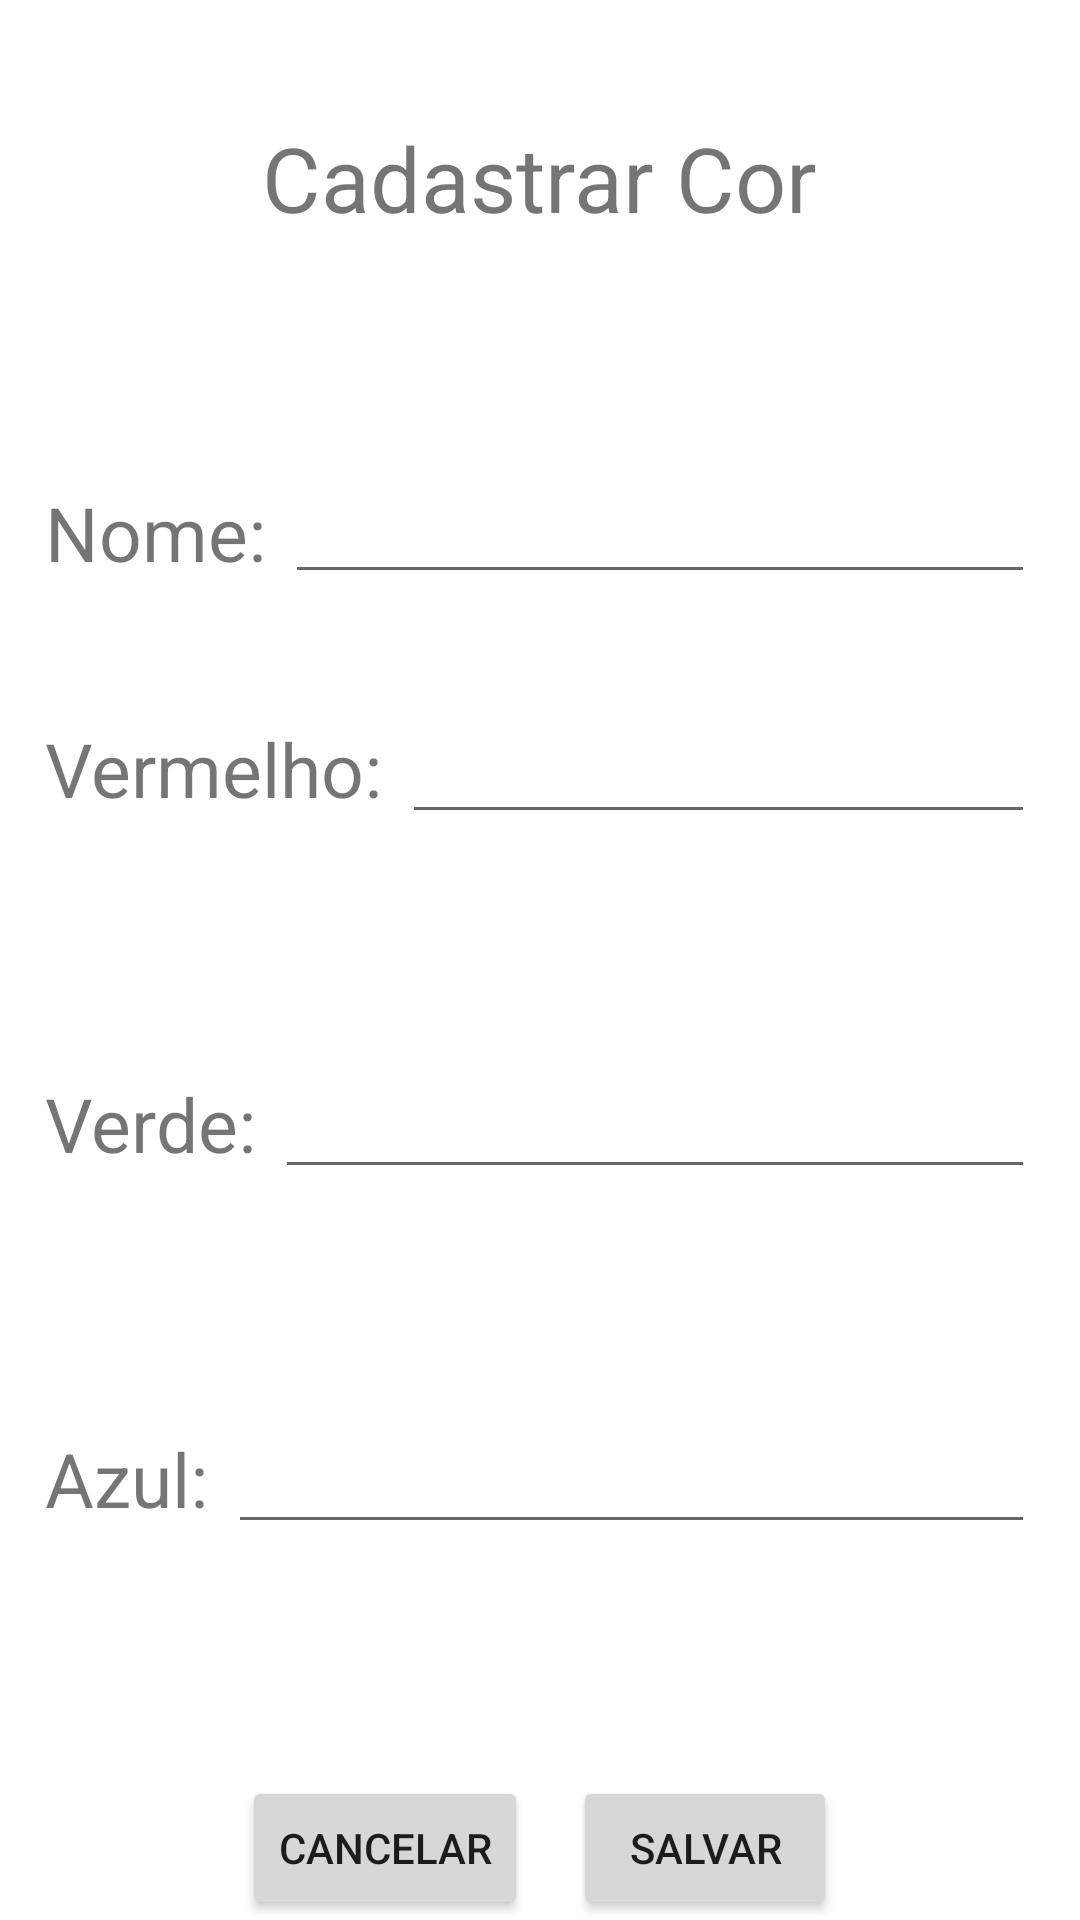

Layout XML and referenced resources for this Android screen:
<!-- AndroidManifest.xml: application theme Theme.RGB -->
<!-- res/layout/activity_form.xml -->
<?xml version="1.0" encoding="utf-8"?>
<LinearLayout
    xmlns:android="http://schemas.android.com/apk/res/android"
    xmlns:app="http://schemas.android.com/apk/res-auto"
    xmlns:tools="http://schemas.android.com/tools"
    android:layout_width="match_parent"
    android:layout_height="match_parent"
    android:orientation="vertical">

    <LinearLayout
        android:gravity="center"
        android:layout_width="match_parent"
        android:layout_height="0dp"
        android:layout_weight="1">

        <TextView
            android:layout_width="wrap_content"
            android:layout_height="wrap_content"
            android:text="Cadastrar Cor"
            android:textSize="30sp" />

    </LinearLayout>

    <LinearLayout

        android:layout_width="match_parent"
        android:layout_height="0dp"
        android:layout_weight="1"
        android:gravity="center"
        android:layout_marginStart="15dp"
        android:layout_marginEnd="15dp">

        <TextView
            android:layout_width="wrap_content"
            android:layout_height="wrap_content"
            android:text="Nome: "
            android:textSize="25sp"
            />

        <EditText
            android:layout_width="match_parent"
            android:layout_height="wrap_content"
            android:id="@+id/etNome" />

    </LinearLayout>

    <LinearLayout
        android:layout_width="match_parent"
        android:layout_height="0dp"
        android:layout_weight="1"
        android:layout_marginStart="15dp"
        android:layout_marginEnd="15dp">

        <TextView

            android:layout_width="wrap_content"
            android:layout_height="wrap_content"
            android:text="Vermelho: "
            android:textSize="25sp"/>

        <EditText

            android:layout_width="match_parent"
            android:layout_height="wrap_content"
            android:id="@+id/etVermelho"
            android:inputType="number" />

    </LinearLayout>

    <LinearLayout
        android:layout_width="match_parent"
        android:layout_height="0dp"
        android:layout_weight="1"
        android:layout_marginStart="15dp"
        android:layout_marginEnd="15dp">

        <TextView

            android:layout_width="wrap_content"
            android:layout_height="wrap_content"
            android:text="Verde: "
            android:textSize="25sp" />

        <EditText

            android:layout_width="match_parent"
            android:layout_height="wrap_content"
            android:id="@+id/etVerde"
            android:inputType="number" />

    </LinearLayout>

    <LinearLayout
        android:layout_width="match_parent"
        android:layout_height="0dp"
        android:layout_weight="1"
        android:layout_marginStart="15dp"
        android:layout_marginEnd="15dp">

        <TextView

            android:layout_width="wrap_content"
            android:layout_height="wrap_content"
            android:text="Azul: "
            android:textSize="25sp"/>

        <EditText

            android:layout_width="match_parent"
            android:layout_height="wrap_content"
            android:id="@+id/etAzul"
            android:inputType="number" />

    </LinearLayout>

    <LinearLayout
        android:gravity="center"
        android:layout_width="match_parent"
        android:layout_height="wrap_content"
        android:orientation="horizontal">

        <Button

            android:layout_width="wrap_content"
            android:layout_height="wrap_content"
            android:id="@+id/btnCancelar"
            android:text="Cancelar"
            android:layout_marginEnd="15dp"/>

        <Button

            android:layout_width="wrap_content"
            android:layout_height="wrap_content"
            android:id="@+id/btnSalvar"
            android:text="Salvar"/>

    </LinearLayout>

</LinearLayout>
<!-- resources referenced by this layout -->
<resources>
  <style name="Theme.RGB" parent="Theme.MaterialComponents.DayNight.DarkActionBar">
          
          <item name="colorPrimary">@color/purple_500</item>
          <item name="colorPrimaryVariant">@color/purple_700</item>
          <item name="colorOnPrimary">@color/white</item>
          
          <item name="colorSecondary">@color/teal_200</item>
          <item name="colorSecondaryVariant">@color/teal_700</item>
          <item name="colorOnSecondary">@color/black</item>
          
          <item name="android:statusBarColor">?attr/colorPrimaryVariant</item>
          
      </style>
  <!-- not gathered from this repository: default colours our renderer supplied (Android Studio template values) -->
  <color name="purple_500">#FF6200EE</color>
  <color name="purple_700">#FF3700B3</color>
  <color name="teal_200">#FF03DAC5</color>
  <color name="teal_700">#FF018786</color>
  <color name="black">#FF000000</color>
  <color name="white">#FFFFFFFF</color>
</resources>
